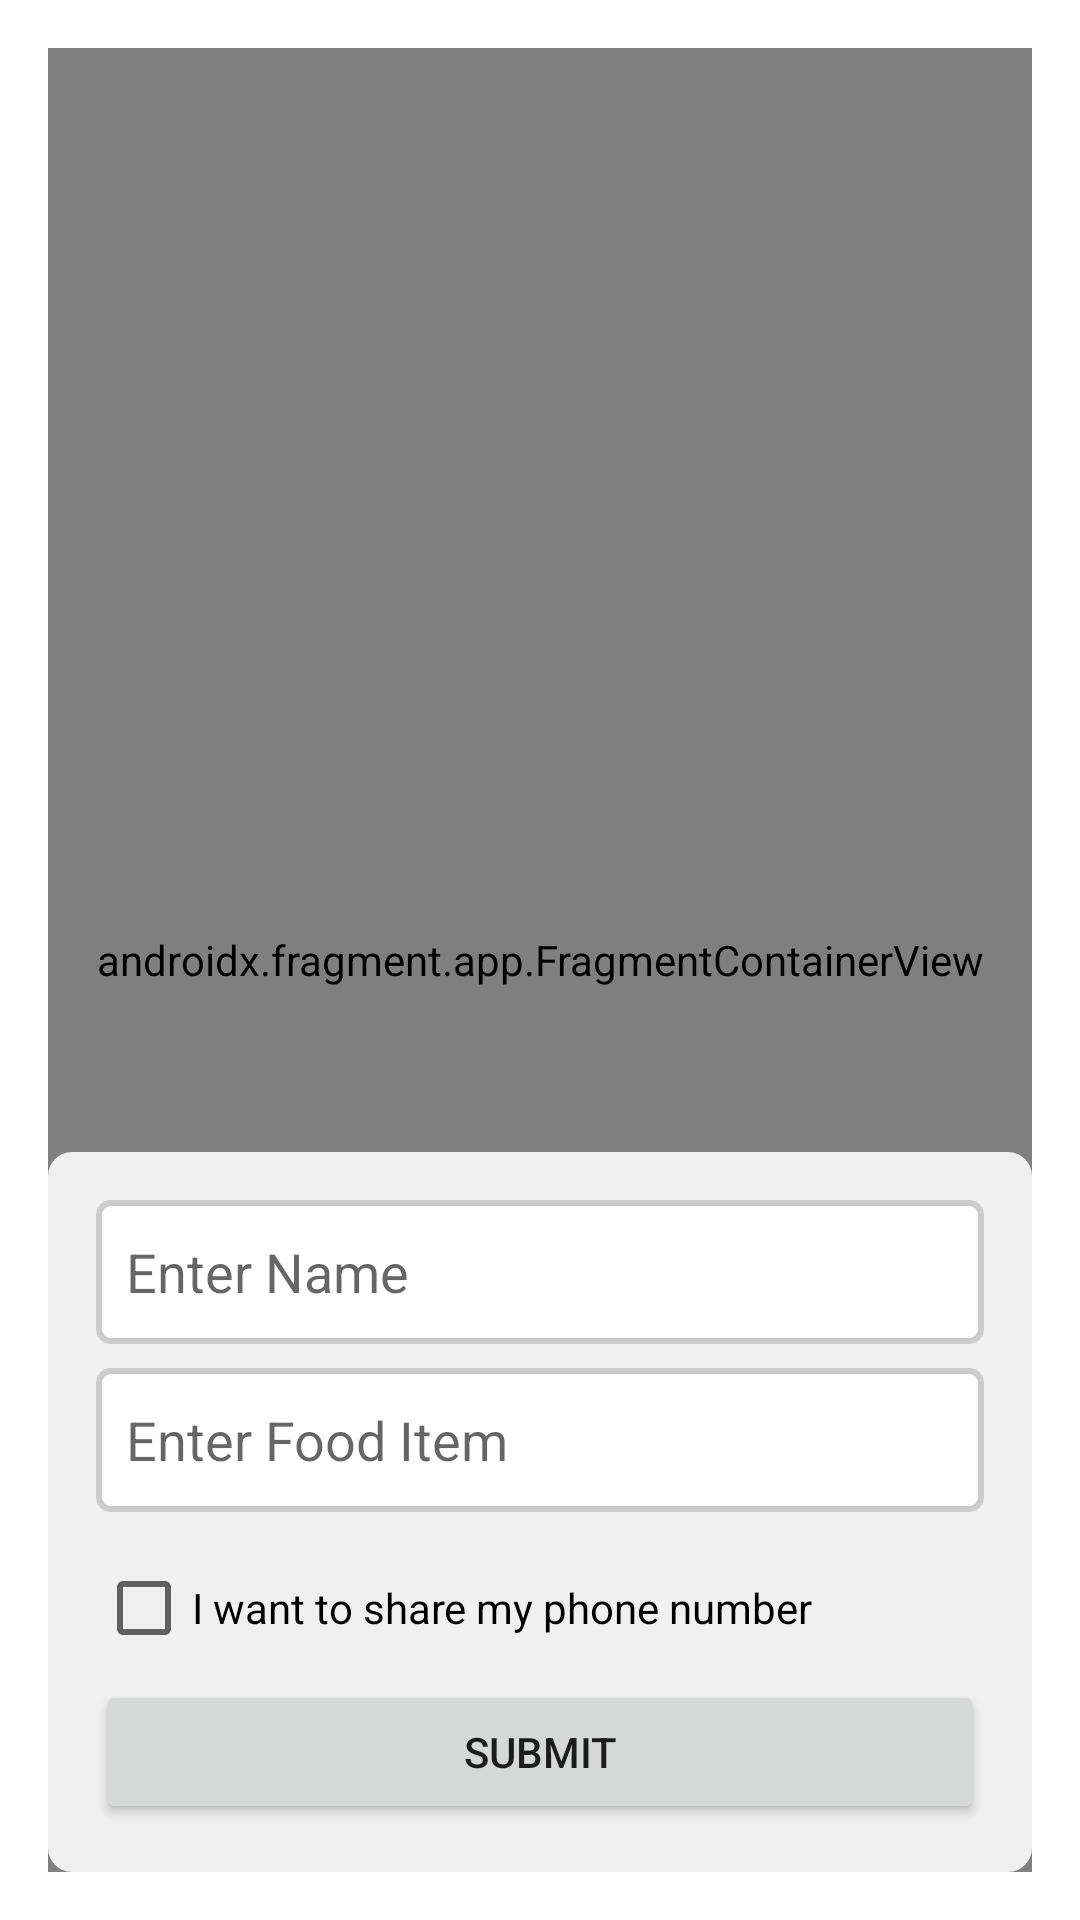

Reconstruct the res/layout file that produces this screen, plus the resources it refers to.
<!-- AndroidManifest.xml: application theme Theme.AAHAR100 -->
<!-- res/layout/activity_food_map.xml -->
<?xml version="1.0" encoding="utf-8"?>
<RelativeLayout xmlns:android="http://schemas.android.com/apk/res/android"
    xmlns:app="http://schemas.android.com/apk/res-auto"
    xmlns:tools="http://schemas.android.com/tools"
    android:layout_width="match_parent"
    android:layout_height="match_parent"
    android:padding="16dp">

    
    <androidx.fragment.app.FragmentContainerView
        android:id="@+id/map"
        android:name="com.google.android.gms.maps.SupportMapFragment"
        android:layout_width="match_parent"
        android:layout_height="0dp"
        android:layout_alignParentTop="true"
        android:layout_centerHorizontal="true"
        android:layout_alignParentStart="true"
        android:layout_alignParentEnd="true"
        android:layout_alignParentBottom="true"/>

    
    <LinearLayout
        android:orientation="vertical"
        android:layout_width="match_parent"
        android:layout_height="wrap_content"
        android:layout_alignParentBottom="true"
        android:padding="16dp"
        android:background="@drawable/background_form">

        <EditText
            android:id="@+id/editTextName"
            android:layout_width="match_parent"
            android:layout_height="wrap_content"
            android:layout_marginBottom="8dp"
            android:background="@drawable/edit_text_border"
            android:hint="Enter Name"
            android:minHeight="48dp"
            android:padding="10dp" />

        <EditText
            android:id="@+id/editTextFood"
            android:layout_width="match_parent"
            android:layout_height="wrap_content"
            android:layout_marginBottom="8dp"
            android:background="@drawable/edit_text_border"
            android:hint="Enter Food Item"
            android:minHeight="48dp"
            android:padding="10dp" />

        <CheckBox
            android:id="@+id/checkBoxPhoneNumber"
            android:layout_width="wrap_content"
            android:layout_height="wrap_content"
            android:text="I want to share my phone number" />

        <Button
            android:id="@+id/submitBtn"
            android:layout_width="match_parent"
            android:layout_height="wrap_content"
            android:text="Submit" />

    </LinearLayout>
</RelativeLayout>
<!-- resources referenced by this layout -->
<resources>
  <!-- drawable background_form (drawable) -->
  <?xml version="1.0" encoding="utf-8"?>
  <shape xmlns:android="http://schemas.android.com/apk/res/android">
      <solid android:color="#F0F0F0"/>
      <corners android:radius="8dp"/>
      <padding android:left="16dp" android:top="16dp" android:right="16dp" android:bottom="16dp"/>
  </shape>
  <!-- drawable edit_text_border (drawable) -->
  <?xml version="1.0" encoding="utf-8"?>
  <shape xmlns:android="http://schemas.android.com/apk/res/android">
      <solid android:color="#FFFFFF"/>
      <stroke android:color="#CCCCCC" android:width="2dp"/>
      <corners android:radius="4dp"/>
  </shape>
  <style name="Theme.AAHAR100" parent="Theme.MaterialComponents.DayNight.NoActionBar">
          <item name="colorPrimary">@color/colorPrimary</item>
          <item name="colorPrimaryDark">@color/colorPrimaryDark</item>
          <item name="android:windowBackground">@drawable/background_with_triangle</item>
          <item name="colorAccent">@color/blue</item>
          <item name="android:windowAnimationStyle">@style/CustomActivityAnimation</item>
      </style>
  <color name="colorPrimary">#6366F1</color>
  <color name="colorPrimaryDark">#4F46E5</color>
  <color name="blue">#3B82F6</color>
  <style name="CustomActivityAnimation" parent="@android:style/Animation.Activity">
          <item name="android:activityOpenEnterAnimation">@anim/slide_in_right</item>
          <item name="android:activityOpenExitAnimation">@anim/slide_out_left</item>
          <item name="android:activityCloseEnterAnimation">@anim/slide_in_left</item>
          <item name="android:activityCloseExitAnimation">@anim/slide_out_right</item>
      </style>
</resources>
